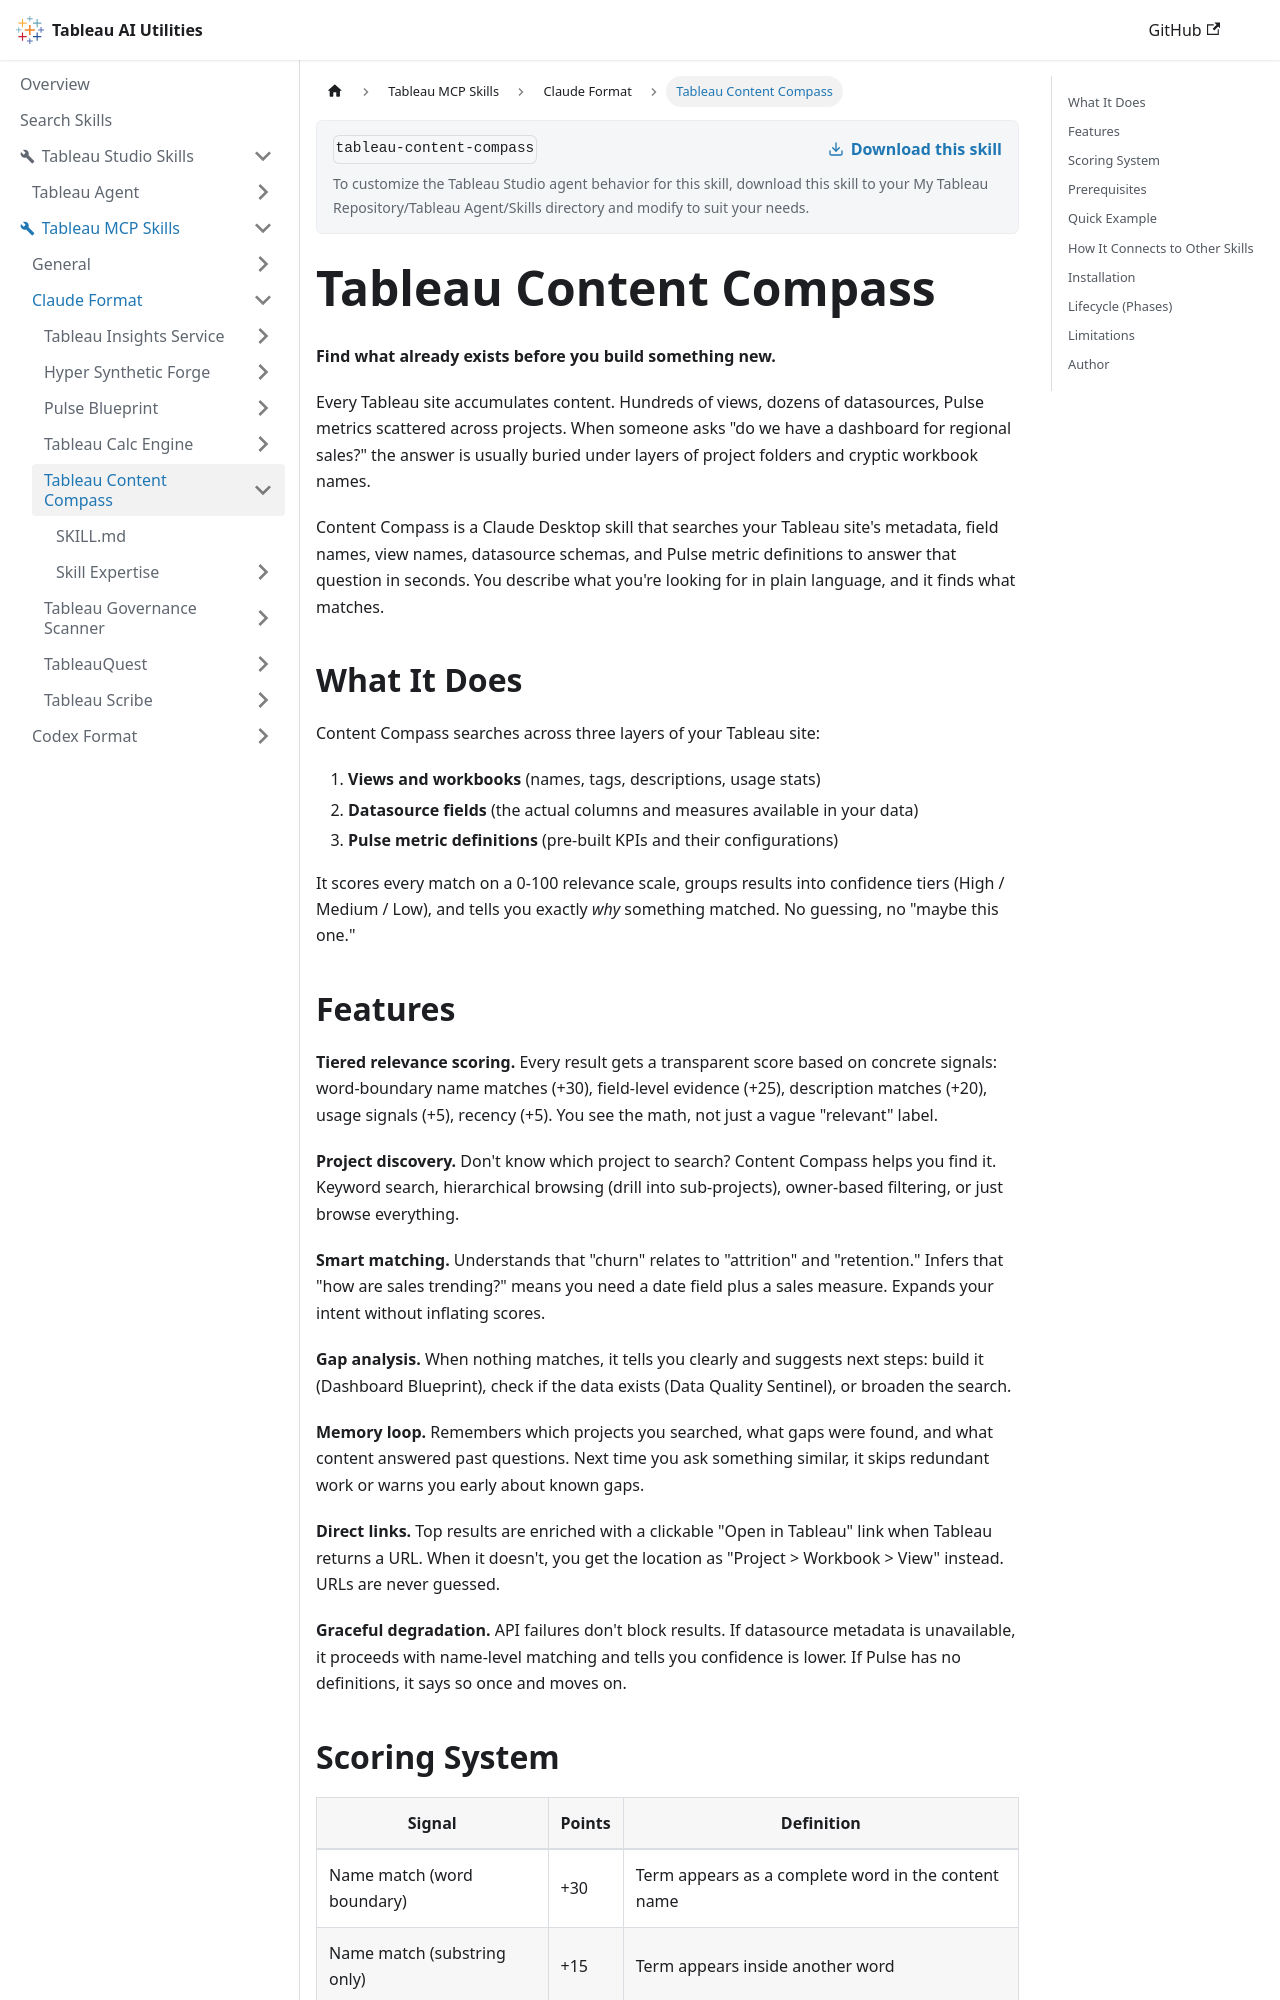

repository: tableau/tableau-ai-utilities · page: tableau-mcp-skills/claude-format/tableau-content-compass.html · generator: docusaurus

# Tableau Content Compass

**Find what already exists before you build something new.**

Every Tableau site accumulates content. Hundreds of views, dozens of datasources, Pulse metrics scattered across projects. When someone asks "do we have a dashboard for regional sales?" the answer is usually buried under layers of project folders and cryptic workbook names.

Content Compass is a Claude Desktop skill that searches your Tableau site's metadata, field names, view names, datasource schemas, and Pulse metric definitions to answer that question in seconds. You describe what you're looking for in plain language, and it finds what matches.

## What It Does

Content Compass searches across three layers of your Tableau site:

1. **Views and workbooks** (names, tags, descriptions, usage stats)
2. **Datasource fields** (the actual columns and measures available in your data)
3. **Pulse metric definitions** (pre-built KPIs and their configurations)

It scores every match on a 0-100 relevance scale, groups results into confidence tiers (High / Medium / Low), and tells you exactly *why* something matched. No guessing, no "maybe this one."
